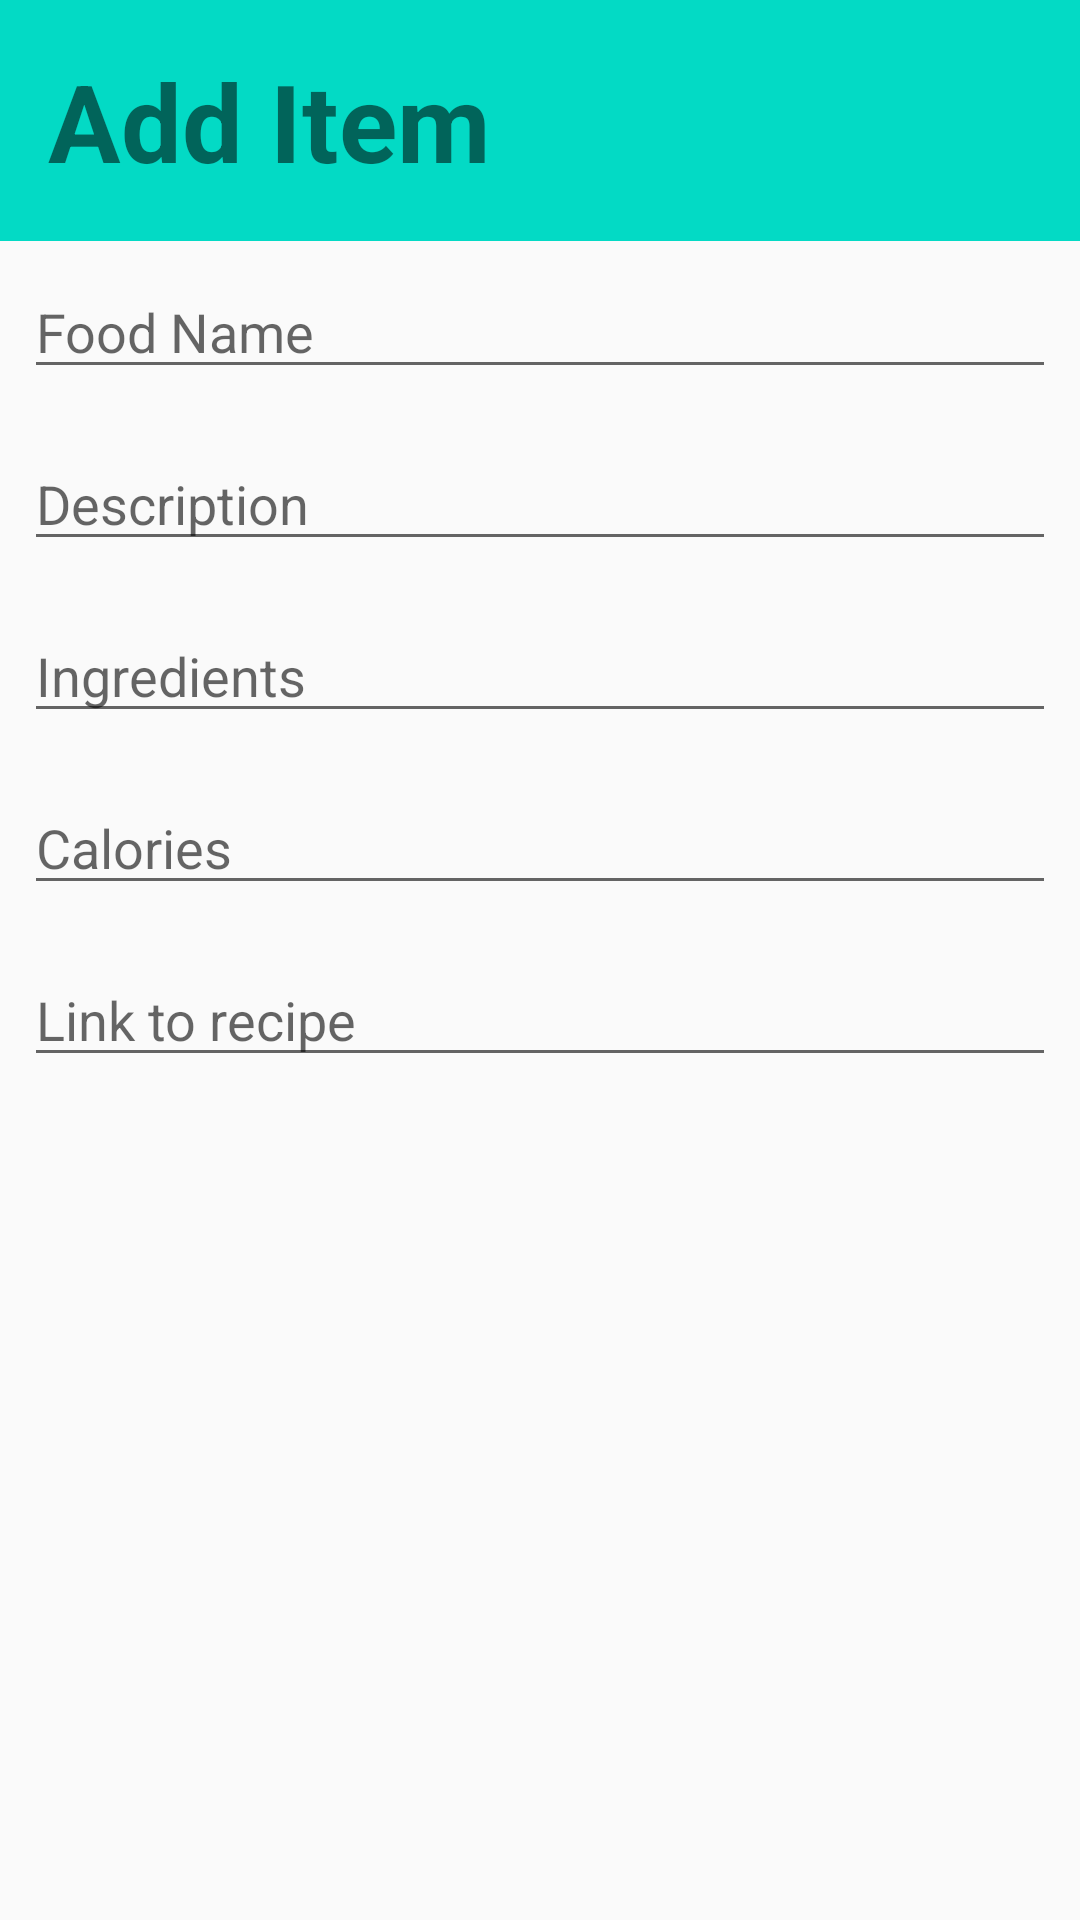

Produce the Android XML layout that renders to this screen, including the resource entries it uses.
<!-- AndroidManifest.xml: application theme AppTheme -->
<!-- res/layout/activity_dialog.xml -->
<?xml version="1.0" encoding="utf-8"?>

<LinearLayout
    xmlns:android="http://schemas.android.com/apk/res/android"
    android:layout_height="wrap_content"
    android:layout_width="wrap_content"
    android:orientation="vertical">

    <TextView
        android:layout_height="wrap_content"
        android:layout_width="match_parent"
        android:background="@color/colorAccent"
        android:textSize="36sp"
        android:textStyle="bold"
        android:text="Add Item"
        android:padding="16dp"/>

    <EditText
        android:id="@+id/dialog_item_title"
        android:layout_height="wrap_content"
        android:layout_width="match_parent"
        android:hint="Food Name"
        android:layout_margin="8dp"
        android:inputType="text" />

    <EditText
        android:id="@+id/dialog_description"
        android:layout_height="wrap_content"
        android:layout_width="match_parent"
        android:hint="Description"
        android:layout_margin="8dp"
        android:inputType="text" />

    <EditText
        android:id="@+id/dialog_ingredients"
        android:layout_height="wrap_content"
        android:layout_width="match_parent"
        android:hint="Ingredients"
        android:layout_margin="8dp"
        android:inputType="text" />

    <EditText
        android:id="@+id/dialog_calories"
        android:layout_height="wrap_content"
        android:layout_width="match_parent"
        android:hint="Calories"
        android:layout_margin="8dp"
        android:inputType="text" />

    <EditText
        android:id="@+id/dialog_link"
        android:layout_height="wrap_content"
        android:layout_width="match_parent"
        android:hint="Link to recipe"
        android:layout_margin="8dp"
        android:inputType="text" />

</LinearLayout>
<!-- resources referenced by this layout -->
<resources>
  <style name="AppTheme" parent="Theme.AppCompat.Light.DarkActionBar">
          
          <item name="colorPrimary">@color/colorPrimary</item>
          <item name="colorPrimaryDark">@color/colorPrimaryDark</item>
          <item name="colorAccent">@color/colorAccent</item>
      </style>
  <!-- not gathered from this repository: default colours our renderer supplied (Android Studio template values) -->
  <color name="colorPrimary">#FF6200EE</color>
  <color name="colorPrimaryDark">#FF3700B3</color>
  <color name="colorAccent">#FF03DAC5</color>
</resources>
